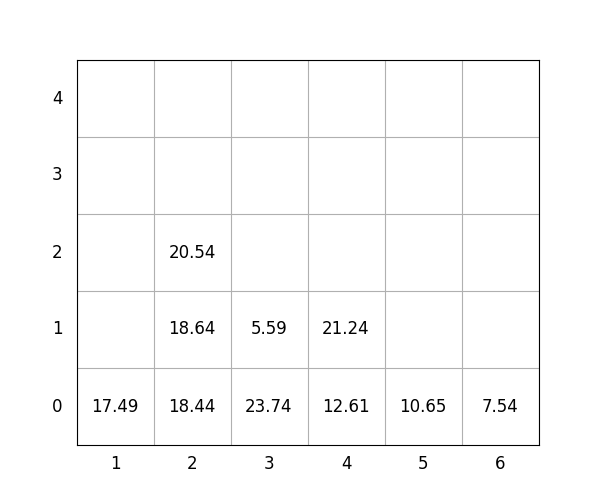

Source data for this figure (header and first rows):
idx, loc_x, loc_y, loc_z, weight, group, score, seq, reloc, size(ft)
1, 4, 0, 0, 12.61, 3, 312.6, 1, 0, 20
2, 4, 0, 1, 21.24, 3, 321.2, 2, 0, 20
3, 2, 0, 0, 18.44, 2, 218.4, 3, 0, 20
4, 2, 0, 1, 18.64, 3, 318.6, 4, 0, 20
5, 3, 0, 0, 23.74, 1, 123.7, 5, 0, 20
6, 6, 0, 0, 7.54, 2, 207.5, 6, 0, 20
7, 2, 0, 2, 20.54, 3, 320.5, 7, 0, 20
8, 3, 0, 1, 5.59, 2, 205.6, 8, 0, 20
9, 1, 0, 0, 17.49, 0, 17.49, 9, 0, 20
10, 5, 0, 0, 10.65, 0, 10.65, 10, 0, 20
